Run: headless pygame with SDL's dummy video driver; simulated clock (each Clock.tick advances the game by its frame time, no real sleeping); random seed 0; keys injected as events and as key.get_pressed() state; no mouse input.
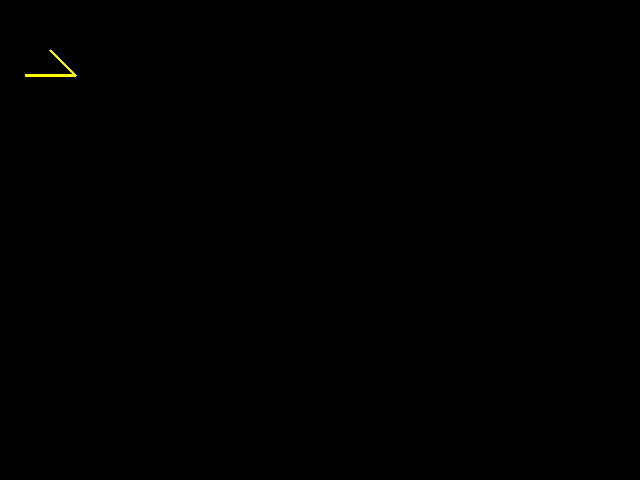
Frame 1 of 4 · flips 1–60 · no input
Frame 2 of 4 · flips 61–180 · tapped SPACE, RETURN · held RIGHT (→), D · screen unchanged from frame 1, image omitted
Frame 3 of 4 · flips 181–300 · held DOWN (↓), S · screen unchanged from frame 2, image omitted
Frame 4 of 4 · flips 301–420 · held LEFT (←), A, UP (↑), W · screen unchanged from frame 3, image omitted

The pygame program that drew these frames:

import pygame
from pygame.locals import *
from sys import exit

pygame.init()

#taille de la fenêtre
fenetre_largeur=640
fenetre_hauteur=480

#liste de coordonnees
list_coord=((50,50),(75,75),(25,75))

#création de la fenêtre
fenetre = pygame.display.set_mode((fenetre_largeur,fenetre_hauteur))

#boucle principale
while True:
	#boucle de traitement des événements	
	for event in pygame.event.get():
		if event.type==QUIT:
			exit()
	#affichage du polygone
	pygame.draw.lines(fenetre,(255,255,0),False,list_coord,3)


	#affichage/mise à jour de l'écran
	pygame.display.update()
